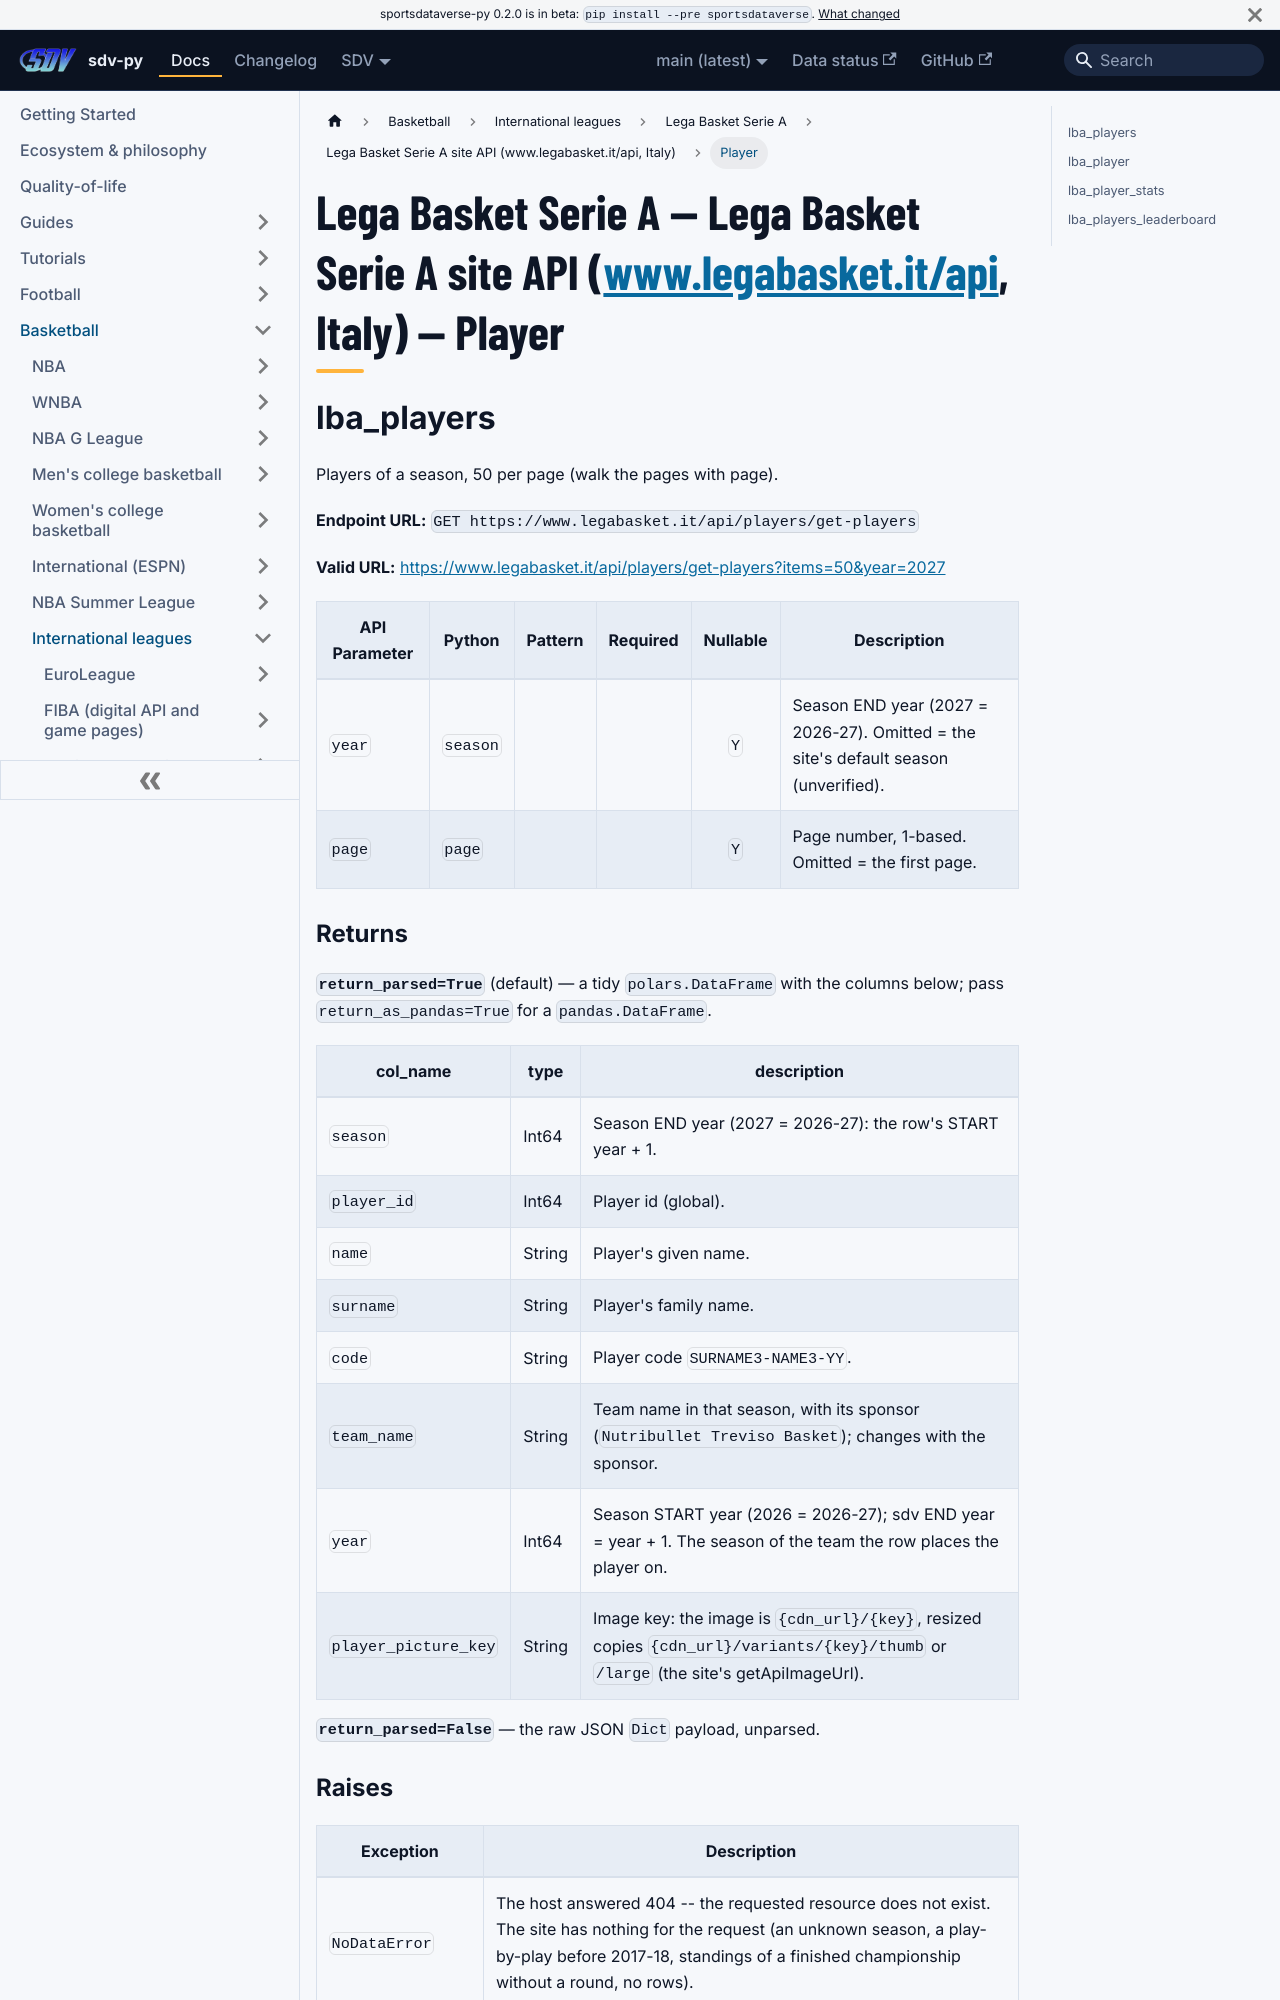

repository: sportsdataverse/sportsdataverse-py · page: docs/lba/reference/legabasket/player/index.html · generator: docusaurus

---
title: "Lega Basket Serie A — Lega Basket Serie A site API (www.legabasket.it/api, Italy) — Player"
sidebar_label: "Player"
sidebar_position: 1
description: "Lega Basket Serie A — Lega Basket Serie A site API (www.legabasket.it/api, Italy) — Player — function reference in sdv-py, the SportsDataverse Python package."
toc_max_heading_level: 2
---
# Lega Basket Serie A — Lega Basket Serie A site API (www.legabasket.it/api, Italy) — Player

## lba_players

Players of a season, 50 per page (walk the pages with page).

**Endpoint URL:** `GET https://www.legabasket.it/api/players/get-players`

**Valid URL:** [https://www.legabasket.it/api/players/get-players?items=50&year=2027](https://www.legabasket.it/api/players/get-players?items=50&year=2027)

| API Parameter | Python | Pattern | Required | Nullable | Description |
|---|---|:---:|:---:|:---:|---|
| `year` | `season` |  |  | `Y` | Season END year (2027 = 2026-27). Omitted = the site's default season (unverified). |
| `page` | `page` |  |  | `Y` | Page number, 1-based. Omitted = the first page. |

### Returns {#lba_players-returns}

**`return_parsed=True`** (default) — a tidy `polars.DataFrame` with the columns below; pass `return_as_pandas=True` for a `pandas.DataFrame`.

| col_name | type | description |
|---|---|---|
| `season` | Int64 | Season END year (2027 = 2026-27): the row's START year + 1. |
| `player_id` | Int64 | Player id (global). |
| `name` | String | Player's given name. |
| `surname` | String | Player's family name. |
| `code` | String | Player code `SURNAME3-NAME3-YY`. |
| `team_name` | String | Team name in that season, with its sponsor (`Nutribullet Treviso Basket`); changes with the sponsor. |
| `year` | Int64 | Season START year (2026 = 2026-27); sdv END year = year + 1. The season of the team the row places the player on. |
| `player_picture_key` | String | Image key: the image is `{cdn_url}/{key}`, resized copies `{cdn_url}/variants/{key}/thumb` or `/large` (the site's getApiImageUrl). |

**`return_parsed=False`** — the raw JSON `Dict` payload, unparsed.
